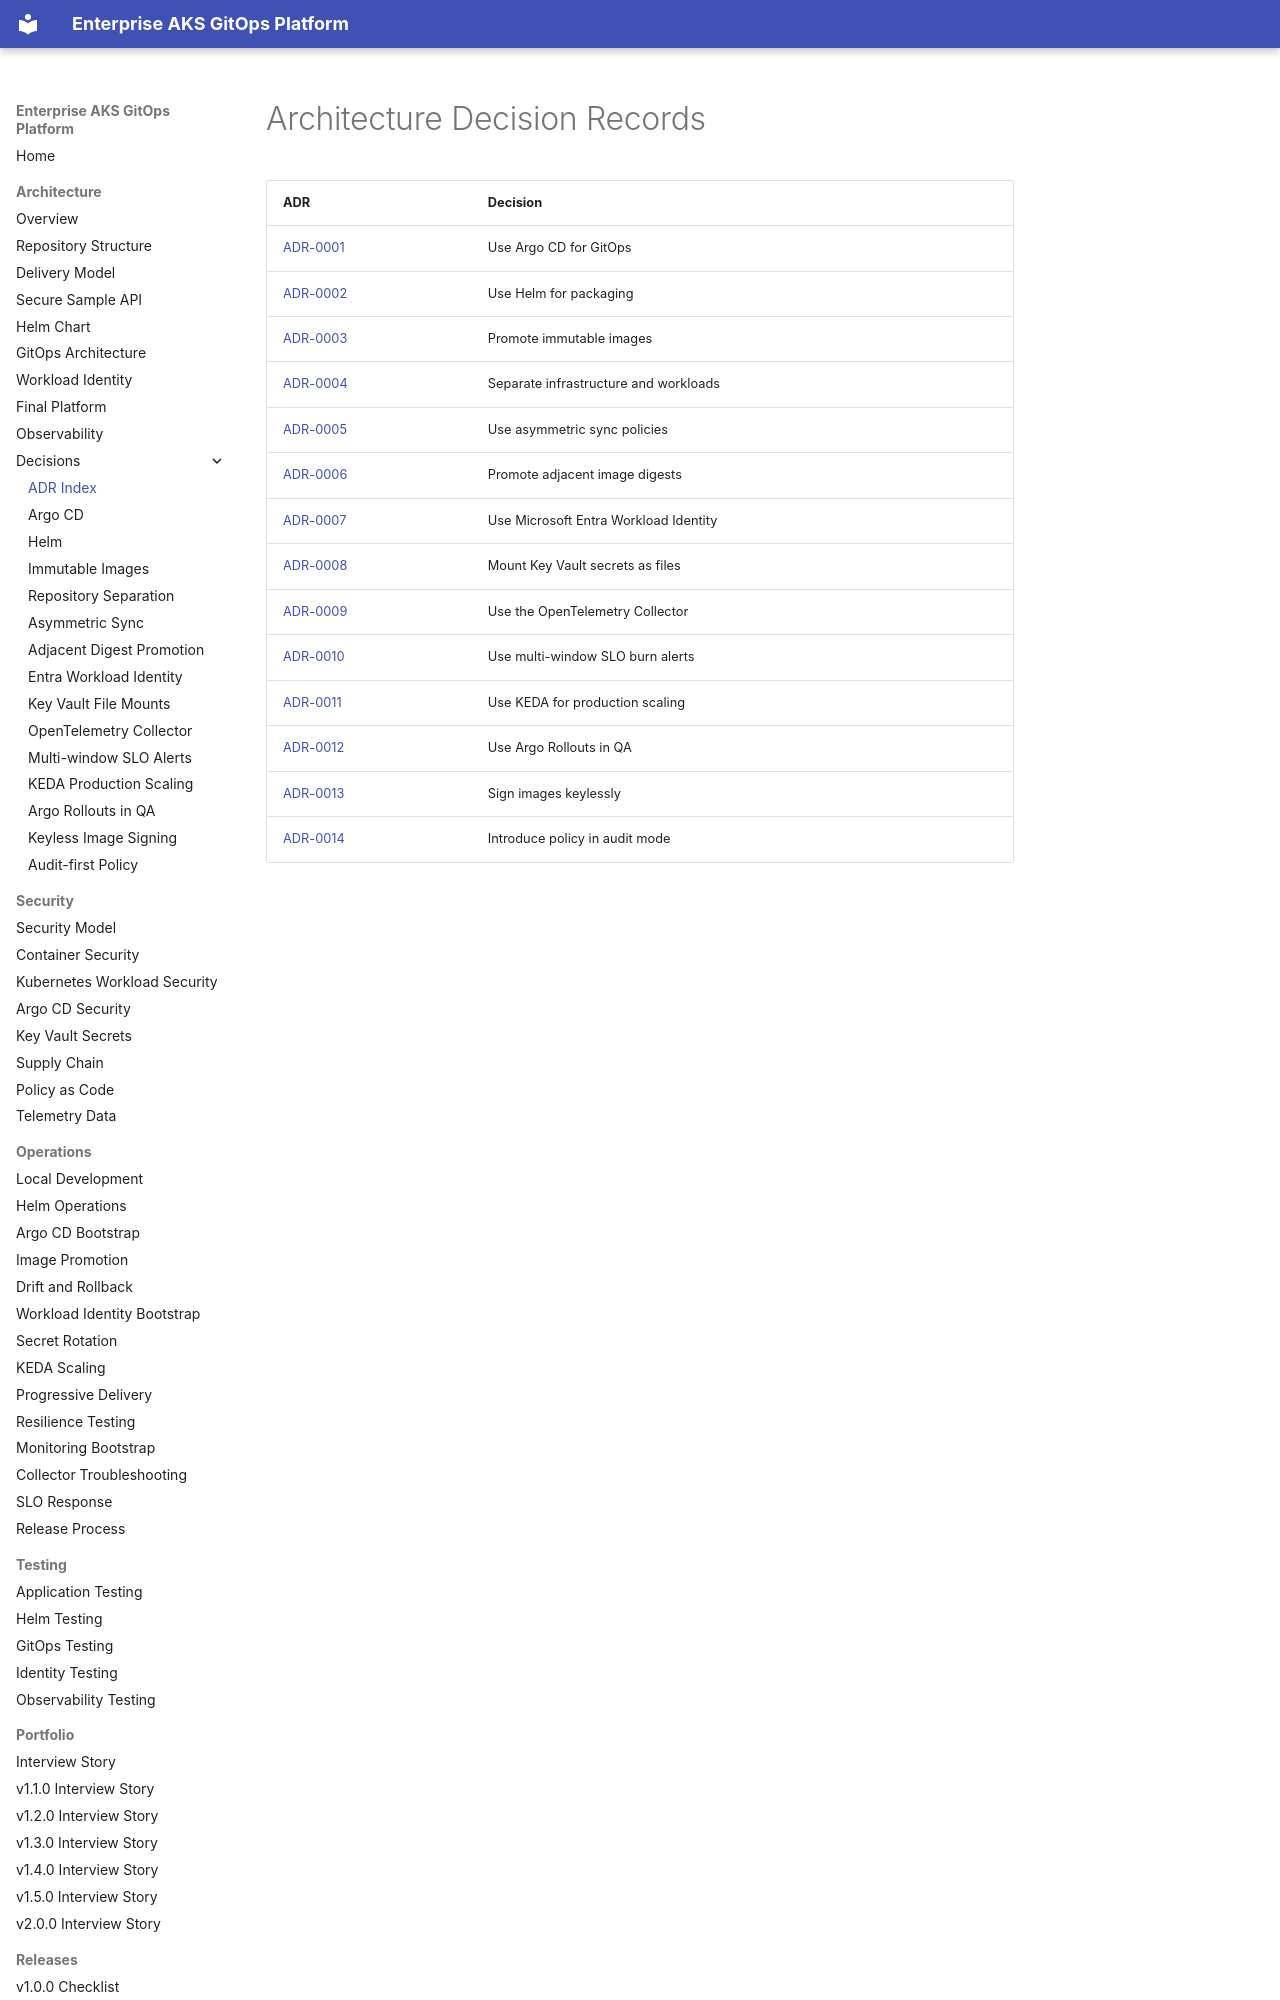

repository: harshilamin/enterprise-aks-gitops-platform · page: adr/index.html · generator: mkdocs

# Architecture Decision Records

| ADR | Decision |
|---|---|
| [ADR-0001](0001-use-argocd-for-gitops.md) | Use Argo CD for GitOps |
| [ADR-0002](0002-use-helm-for-packaging.md) | Use Helm for packaging |
| [ADR-0003](0003-promote-immutable-images.md) | Promote immutable images |
| [ADR-0004](0004-separate-infrastructure-and-workloads.md) | Separate infrastructure and workloads |
| [ADR-0005](0005-use-asymmetric-sync-policies.md) | Use asymmetric sync policies |
| [ADR-0006](0006-promote-adjacent-image-digests.md) | Promote adjacent image digests |
| [ADR-0007](0007-use-entra-workload-identity.md) | Use Microsoft Entra Workload Identity |
| [ADR-0008](0008-mount-key-vault-secrets-as-files.md) | Mount Key Vault secrets as files |
| [ADR-0009](0009-use-opentelemetry-collector.md) | Use the OpenTelemetry Collector |
| [ADR-0010](0010-use-multi-window-slo-alerts.md) | Use multi-window SLO burn alerts |
| [ADR-0011](0011-use-keda-for-production-scaling.md) | Use KEDA for production scaling |
| [ADR-0012](0012-use-argo-rollouts-in-qa.md) | Use Argo Rollouts in QA |
| [ADR-0013](0013-sign-images-ke
